Run: headless pygame with SDL's dummy video driver; simulated clock (each Clock.tick advances the game by its frame time, no real sleeping); random seed 0; keys injected as events and as key.get_pressed() state; no mouse input.
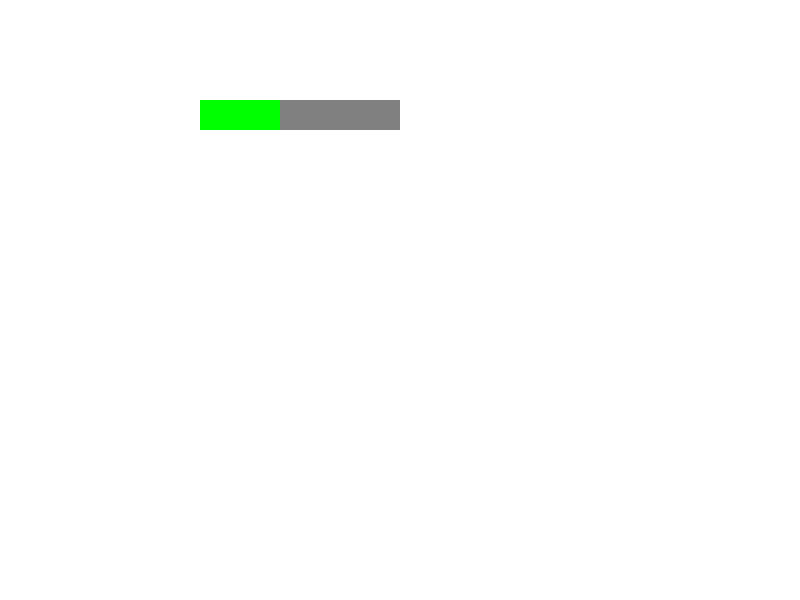
Frame 1 of 4 · flips 1–60 · no input
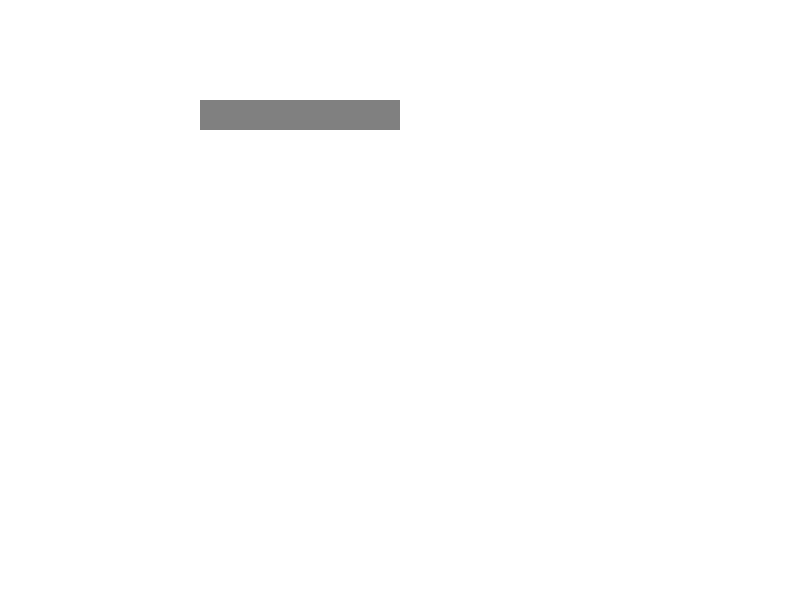
Frame 2 of 4 · flips 61–180 · tapped SPACE, RETURN · held RIGHT (→), D
Frame 3 of 4 · flips 181–300 · held DOWN (↓), S · screen unchanged from frame 2, image omitted
Frame 4 of 4 · flips 301–420 · held LEFT (←), A, UP (↑), W · screen unchanged from frame 3, image omitted

The pygame program that drew these frames:

import time
import pygame
 
# 初始化Pygame
pygame.init()
 
# 设置屏幕大小和标题
screen_width = 800
screen_height = 600
screen = pygame.display.set_mode((screen_width, screen_height))
pygame.display.set_caption("血条示例")
 
# 定义一个血条类
class HealthBar(object):
    def __init__(self, x, y, width, height, color_empty, color_full):
        self.x = x
        self.y = y
        self.width = width
        self.height = height
        self.color_empty = color_empty
        self.color_full = color_full
        self.value = 100  # 血条初始生命值
 
    def draw(self, surface):
        # 绘制空血条背景
        pygame.draw.rect(surface, self.color_empty, (self.x, self.y, self.width, self.height))
        # 根据当前生命值比例绘制满血条
        full_width = self.width * (self.value / 100)
        pygame.draw.rect(surface, self.color_full, (self.x, self.y, full_width, self.height))
 
# 创建一个血条实例
health_bar = HealthBar(200, 100, 200, 30, (128, 128, 128), (0, 255, 0))
 
running = True
while running:
    # 处理事件
    for event in pygame.event.get():
        if event.type == pygame.QUIT:
            running = False
 
    # 减少生命值
    health_bar.value -= 1  # 示例减少生命值
    time.sleep(0.5)
    if health_bar.value < 0:
        health_bar.value = 0
 
    # 绘制背景
    screen.fill((255, 255, 255))
 
    # 绘制血条
    health_bar.draw(screen)
 
    # 更新屏幕
    pygame.display.flip()
 
# 退出Pygame
pygame.quit()
